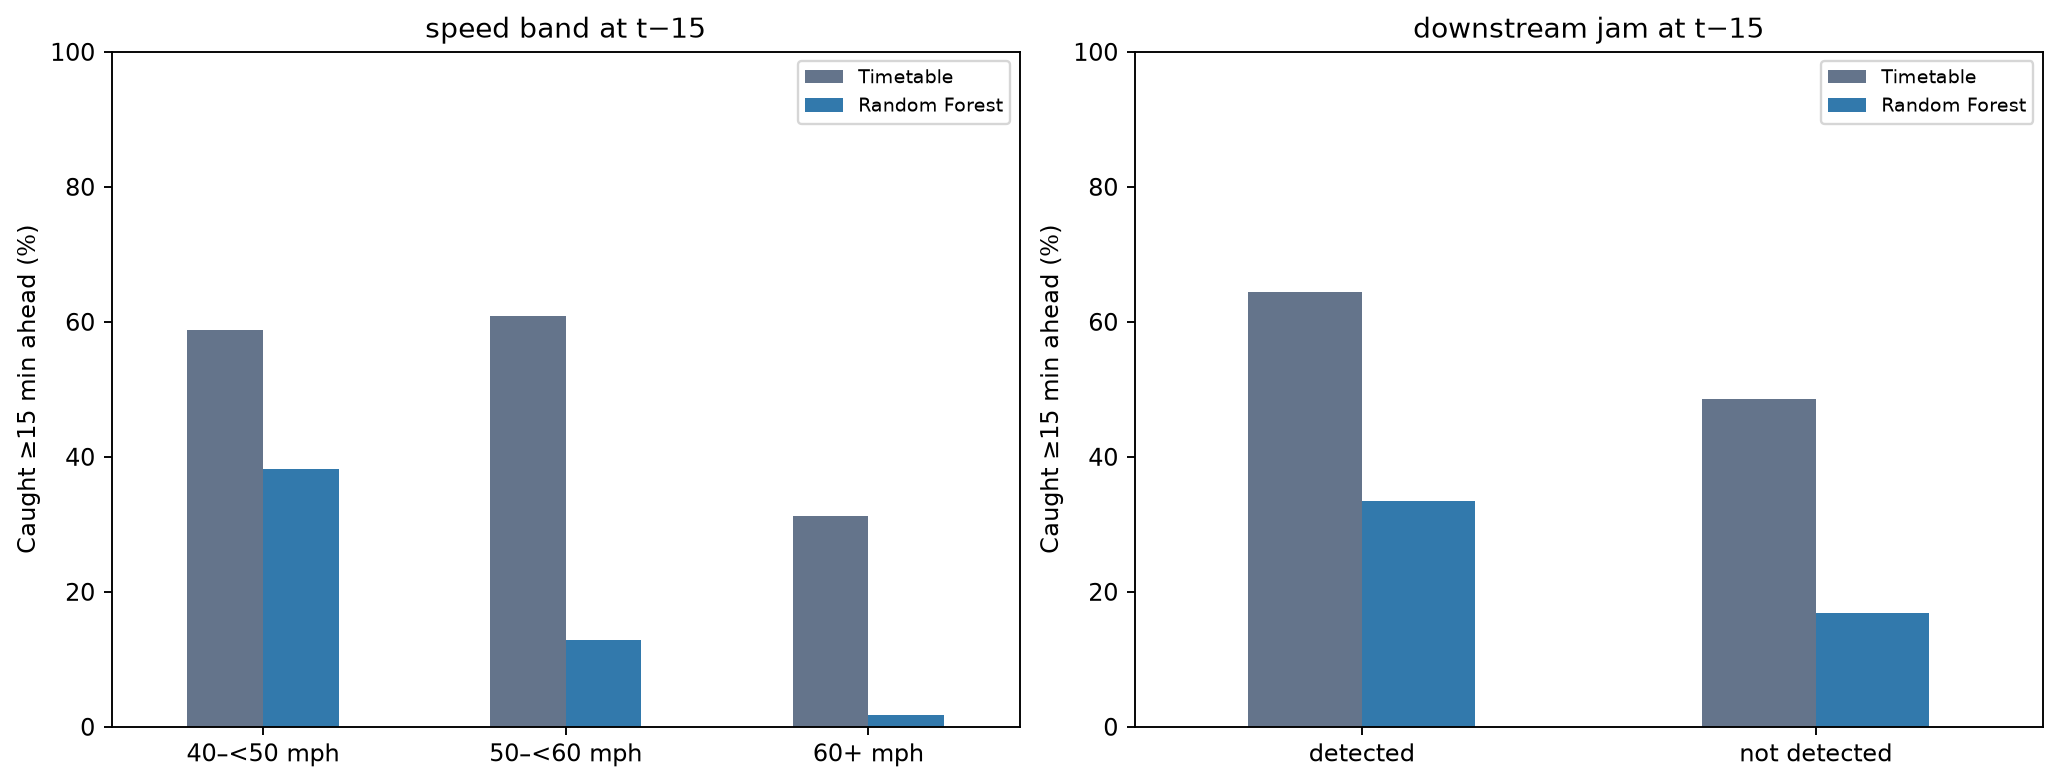

The table this chart was drawn from, first rows:
condition, onsets, caught_15min, model, factor
40–<50 mph, 5265, 0.5878, Timetable, speed band
50–<60 mph, 3422, 0.6087, Timetable, speed band
60+ mph, 566, 0.3127, Timetable, speed band
detected, 5400, 0.6446, Timetable, downstream jam
not detected, 3853, 0.4864, Timetable, downstream jam
40–<50 mph, 5265, 0.3814, Random Forest, speed band
50–<60 mph, 3422, 0.1283, Random Forest, speed band
60+ mph, 566, 0.01767, Random Forest, speed band
detected, 5400, 0.3348, Random Forest, downstream jam
not detected, 3853, 0.1684, Random Forest, downstream jam
